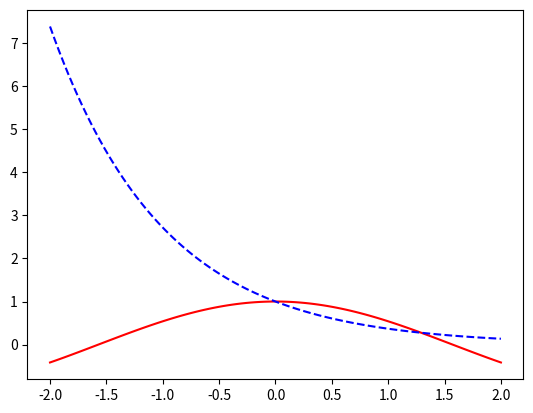

This chart was generated by the following Python code:
#!/usr/bin/env python3
# -*- coding: utf-8 -*-
"""
Created on Wed Oct  6 16:45:26 2021

@author: nate_mac
"""
import matplotlib.pyplot as plt

import numpy as np


x = np.linspace(-2,2,100) # create x array
lhs = np.exp(-x)          # create lhs array
rhs = np.cos(x)           # create rhs array
plt.plot(x,rhs,'r-')       # plot lhs as solid red curve
plt.plot(x,lhs,'b--')      # plot rhs as dashed blue curve